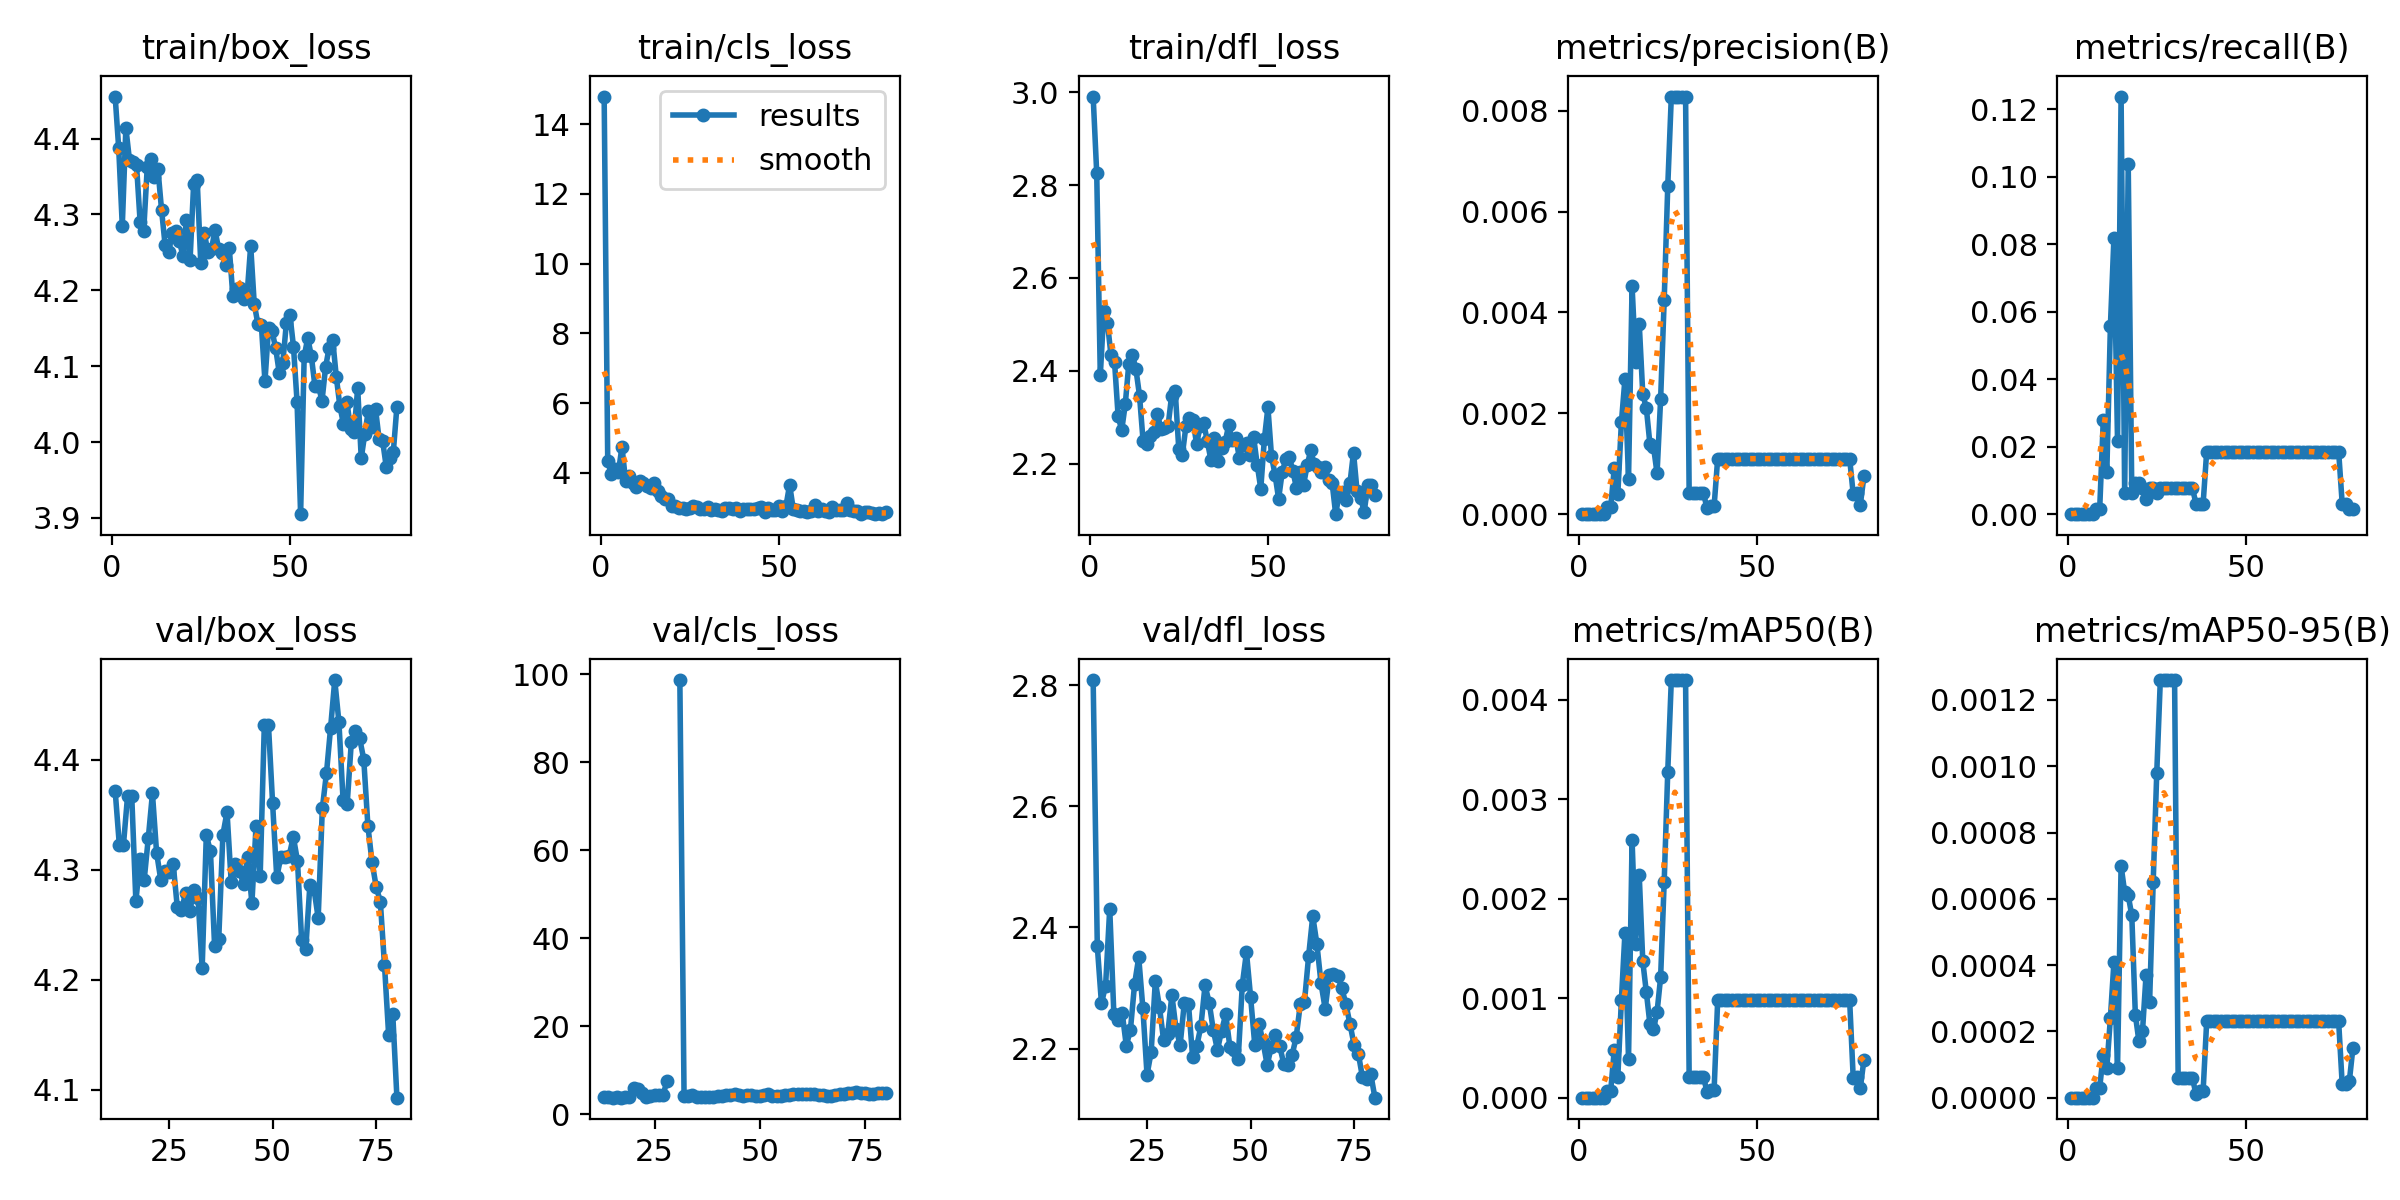

Data behind this chart, as committed beside it:
epoch, train/box_loss, train/cls_loss, train/dfl_loss, metrics/precision(B), metrics/recall(B), metrics/mAP50(B), metrics/mAP50-95(B), val/box_loss, val/cls_loss, val/dfl_loss, lr/pg0, lr/pg1, lr/pg2
1, 4.455, 14.79, 2.991, 0, 0, 0, 0, nan, nan, nan, 0.1, 0.02, 0.02
2, 4.387, 4.339, 2.826, 0, 0, 0, 0, nan, nan, nan, 0.1, 0.041, 0.041
3, 4.285, 3.957, 2.39, 0, 0, 0, 0, nan, nan, nan, 0.1, 0.062, 0.062
4, 4.414, 4.122, 2.529, 0, 0, 0, 0, nan, nan, nan, 0.09999, 0.08299, 0.08299
5, 4.372, 4.029, 2.503, 0, 0, 0, 0, nan, nan, nan, 0.09998, 0.09998, 0.09998
6, 4.369, 4.748, 2.434, 0, 0, 0, 0, nan, nan, nan, 0.09998, 0.09998, 0.09998
7, 4.365, 3.768, 2.419, 0, 0, 0, 0, nan, nan, nan, 0.09996, 0.09996, 0.09996
8, 4.29, 3.922, 2.302, 0.00014, 0.00155, 7e-05, 3e-05, nan, nan, nan, 0.09995, 0.09995, 0.09995
9, 4.278, 3.7, 2.272, 0.00014, 0.00155, 7e-05, 3e-05, nan, nan, nan, 0.09994, 0.09994, 0.09994
10, 4.362, 3.608, 2.328, 0.00091, 0.02786, 0.00048, 0.00013, nan, nan, nan, 0.09992, 0.09992, 0.09992
11, 4.374, 3.767, 2.416, 0.0004, 0.01238, 0.00021, 9e-05, nan, nan, nan, 0.0999, 0.0999, 0.0999
12, 4.35, 3.702, 2.435, 0.00182, 0.05573, 0.00098, 0.00024, 4.372, nan, 2.809, 0.09988, 0.09988, 0.09988
13, 4.36, 3.617, 2.403, 0.00268, 0.08204, 0.00166, 0.00041, 4.323, 3.891, 2.369, 0.09986, 0.09986, 0.09986
14, 4.306, 3.57, 2.347, 0.0007, 0.02167, 0.00039, 9e-05, 4.323, 3.869, 2.275, 0.09983, 0.09983, 0.09983
15, 4.26, 3.713, 2.249, 0.00452, 0.1238, 0.00259, 0.0007, 4.367, 3.763, 2.304, 0.09981, 0.09981, 0.09981
16, 4.251, 3.471, 2.241, 0.00302, 0.00619, 0.00155, 0.00062, 4.367, 3.897, 2.431, 0.09978, 0.09978, 0.09978
17, 4.275, 3.329, 2.26, 0.00378, 0.1037, 0.00224, 0.00061, 4.271, 3.737, 2.256, 0.09975, 0.09975, 0.09975
18, 4.278, 3.247, 2.268, 0.00238, 0.00619, 0.00137, 0.00055, 4.31, 3.928, 2.247, 0.09972, 0.09972, 0.09972
19, 4.265, 3.246, 2.308, 0.0021, 0.00929, 0.00106, 0.00025, 4.291, 3.983, 2.259, 0.09968, 0.09968, 0.09968
20, 4.246, 3.05, 2.275, 0.00139, 0.00929, 0.00074, 0.00017, 4.329, 6.027, 2.205, 0.09965, 0.09965, 0.09965
21, 4.293, 3.059, 2.277, 0.00134, 0.00774, 0.00069, 0.0002, 4.37, 5.78, 2.231, 0.09961, 0.09961, 0.09961
22, 4.239, 2.984, 2.28, 0.00081, 0.00464, 0.00086, 0.00037, 4.316, 4.728, 2.307, 0.09957, 0.09957, 0.09957
23, 4.34, 2.986, 2.347, 0.00228, 0.00774, 0.00121, 0.00029, 4.291, 3.975, 2.35, 0.09953, 0.09953, 0.09953
24, 4.345, 2.953, 2.357, 0.00424, 0.00774, 0.00217, 0.00065, 4.299, 4.01, 2.266, 0.09948, 0.09948, 0.09948
25, 4.236, 3.006, 2.233, 0.0065, 0.00619, 0.00328, 0.00098, 4.298, 4.33, 2.157, 0.09944, 0.09944, 0.09944
26, 4.276, 3.043, 2.219, 0.00828, 0.00774, 0.0042, 0.00126, 4.306, 4.396, 2.194, 0.09939, 0.09939, 0.09939
27, 4.25, 3.012, 2.28, 0.00828, 0.00774, 0.0042, 0.00126, 4.266, 4.452, 2.311, 0.09934, 0.09934, 0.09934
28, 4.254, 2.957, 2.298, 0.00828, 0.00774, 0.0042, 0.00126, 4.263, 7.588, 2.269, 0.09929, 0.09929, 0.09929
29, 4.279, 2.966, 2.294, 0.00828, 0.00774, 0.0042, 0.00126, 4.279, inf, 2.214, 0.09924, 0.09924, 0.09924
30, 4.255, 3.008, 2.242, 0.00828, 0.00774, 0.0042, 0.00126, 4.262, inf, 2.224, 0.09918, 0.09918, 0.09918
31, 4.25, 2.949, 2.281, 0.00042, 0.00774, 0.00021, 6e-05, 4.282, 98.66, 2.288, 0.09912, 0.09912, 0.09912
32, 4.234, 2.957, 2.287, 0.00042, 0.00774, 0.00021, 6e-05, 4.274, 4.18, 2.232, 0.09906, 0.09906, 0.09906
33, 4.256, 2.943, 2.249, 0.00042, 0.00774, 0.00021, 6e-05, 4.21, 4.13, 2.206, 0.099, 0.099, 0.099
34, 4.192, 2.893, 2.209, 0.00042, 0.00774, 0.00021, 6e-05, 4.332, 4.252, 2.276, 0.09894, 0.09894, 0.09894
35, 4.202, 3.002, 2.254, 0.00042, 0.00774, 0.00021, 6e-05, 4.317, 3.964, 2.274, 0.09888, 0.09888, 0.09888
36, 4.203, 3.003, 2.206, 0.00012, 0.0031, 6e-05, 1e-05, 4.231, 3.86, 2.186, 0.09881, 0.09881, 0.09881
37, 4.189, 2.954, 2.234, 0.00016, 0.0031, 8e-05, 2e-05, 4.237, 3.983, 2.204, 0.09874, 0.09874, 0.09874
38, 4.195, 2.981, 2.247, 0.00016, 0.0031, 8e-05, 2e-05, 4.332, 3.885, 2.237, 0.09867, 0.09867, 0.09867
39, 4.259, 2.917, 2.282, 0.0011, 0.01858, 0.00098, 0.00023, 4.353, 3.856, 2.304, 0.0986, 0.0986, 0.0986
40, 4.182, 2.978, 2.251, 0.0011, 0.01858, 0.00098, 0.00023, 4.289, 4.057, 2.276, 0.09852, 0.09852, 0.09852
41, 4.156, 2.95, 2.256, 0.0011, 0.01858, 0.00098, 0.00023, 4.305, 4.079, 2.23, 0.09845, 0.09845, 0.09845
42, 4.154, 2.961, 2.212, 0.0011, 0.01858, 0.00098, 0.00023, 4.299, 4.262, 2.198, 0.09837, 0.09837, 0.09837
43, 4.08, 2.969, 2.24, 0.0011, 0.01858, 0.00098, 0.00023, 4.287, 4.236, 2.23, 0.09829, 0.09829, 0.09829
44, 4.15, 2.985, 2.245, 0.0011, 0.01858, 0.00098, 0.00023, 4.312, 4.562, 2.256, 0.0982, 0.0982, 0.0982
45, 4.146, 3.016, 2.22, 0.0011, 0.01858, 0.00098, 0.00023, 4.269, 4.238, 2.203, 0.09812, 0.09812, 0.09812
46, 4.124, 2.89, 2.257, 0.0011, 0.01858, 0.00098, 0.00023, 4.34, 4.198, 2.198, 0.09803, 0.09803, 0.09803
47, 4.091, 2.98, 2.198, 0.0011, 0.01858, 0.00098, 0.00023, 4.294, 4.345, 2.183, 0.09795, 0.09795, 0.09795
48, 4.104, 2.94, 2.146, 0.0011, 0.01858, 0.00098, 0.00023, 4.432, 4.327, 2.306, 0.09786, 0.09786, 0.09786
49, 4.157, 2.926, 2.253, 0.0011, 0.01858, 0.00098, 0.00023, 4.432, 4.159, 2.359, 0.09777, 0.09777, 0.09777
50, 4.168, 3.044, 2.321, 0.0011, 0.01858, 0.00098, 0.00023, 4.36, 4.221, 2.285, 0.09767, 0.09767, 0.09767
51, 4.126, 2.911, 2.217, 0.0011, 0.01858, 0.00098, 0.00023, 4.293, 4.328, 2.207, 0.09758, 0.09758, 0.09758
52, 4.053, 3.058, 2.176, 0.0011, 0.01858, 0.00098, 0.00023, 4.312, 4.504, 2.241, 0.09748, 0.09748, 0.09748
53, 3.905, 3.66, 2.124, 0.0011, 0.01858, 0.00098, 0.00023, 4.312, 4.156, 2.211, 0.09738, 0.09738, 0.09738
54, 4.113, 2.976, 2.182, 0.0011, 0.01858, 0.00098, 0.00023, 4.313, 4.051, 2.173, 0.09728, 0.09728, 0.09728
55, 4.137, 2.927, 2.209, 0.0011, 0.01858, 0.00098, 0.00023, 4.33, 4.114, 2.203, 0.09718, 0.09718, 0.09718
56, 4.114, 2.917, 2.215, 0.0011, 0.01858, 0.00098, 0.00023, 4.308, 4.294, 2.223, 0.09707, 0.09707, 0.09707
57, 4.074, 2.913, 2.184, 0.0011, 0.01858, 0.00098, 0.00023, 4.236, 4.4, 2.204, 0.09697, 0.09697, 0.09697
58, 4.074, 2.885, 2.148, 0.0011, 0.01858, 0.00098, 0.00023, 4.228, 4.461, 2.175, 0.09686, 0.09686, 0.09686
59, 4.054, 2.906, 2.182, 0.0011, 0.01858, 0.00098, 0.00023, 4.287, 4.535, 2.172, 0.09675, 0.09675, 0.09675
60, 4.099, 3.068, 2.155, 0.0011, 0.01858, 0.00098, 0.00023, 4.282, 4.638, 2.189, 0.09664, 0.09664, 0.09664
... 20 more rows
